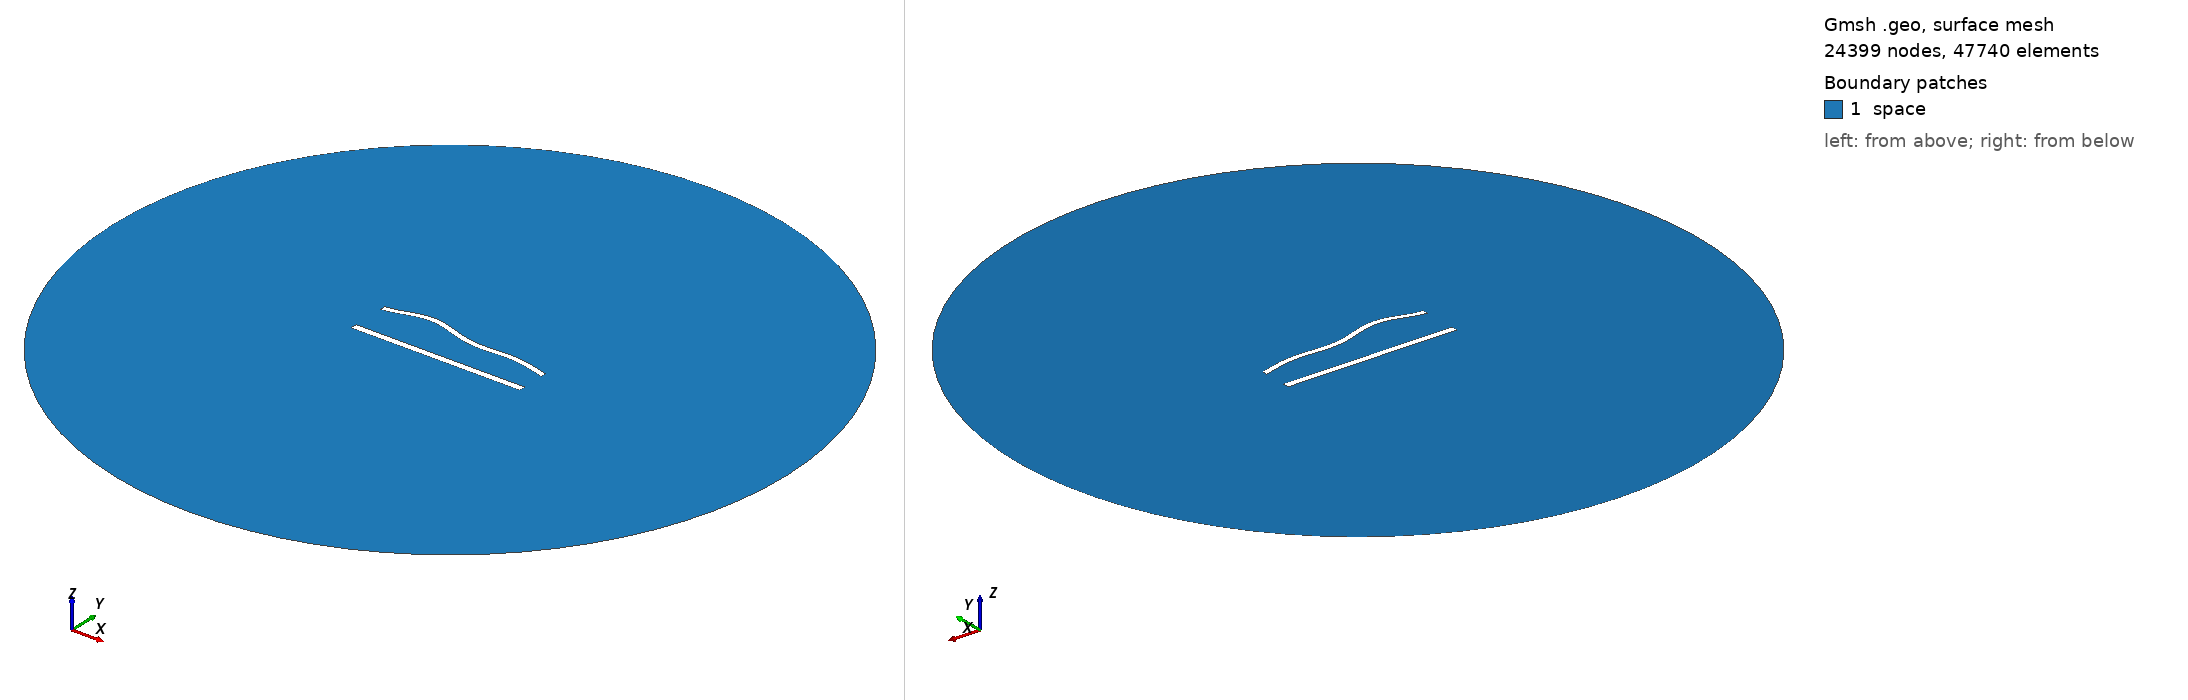

Gmsh geometry script, surface-meshed: 24399 nodes, 47740 surface elements. Boundary patches (legend numbers): 1 space. Left view from above one corner, right view from below the opposite corner. Legend entries are the model's physical surfaces. The drawing asked Gmsh for element sizes between 1% and 20% of the model's largest extent; the script's own settings can give other sizes.

=== 918.geo (drawn) ===
//---------------------------------------
// Geometry kernel
//---------------------------------------

SetFactory("OpenCASCADE");



//---------------------------------------
// Parameters of the geometry
//---------------------------------------

// Overetch of the upper plate
overetch = 0.25;

// Distance between the plates
distance = 22.5;

// Discretization over the x axis (for the deformation)
nx = 50; 

// Length of the plate
L = 100 - overetch; 

// Number of modes
n = 4; 

// 1st mode coefficient
coeff(1) = -1.5;
beta(1) = 0.596864 * 3.1415926535 / L;

// 2nd mode coefficient
coeff(2) = 1.5;
beta(2) = 1.49418 * 3.1415926535 / L;

// 3rd mode coefficient
coeff(3) = 1.5;
beta(3) = 2.50025 * 3.1415926535 / L;

// 4th mode coefficient
coeff(4) = 1.5;
beta(4) = 3.49999 * 3.1415926535 / L;



//---------------------------------------
// Upper plate (deformed rectangle)
//---------------------------------------

// Coordiantes of the upper plate
xmin = -50;
xmax = 50 - overetch;

// Height of the upper plate
yheight = 4 - 2 * overetch;

// Indexes of the points
UpperID[] = {};
LowerID[] = {};
LeftID[] = {};
RightID[] = {};

// Point index
p = 1;

// Horizontal edges
For i In {1:nx}
    x = xmin + (i-1)*(xmax - xmin)/(nx-1);

    y_bottom = distance / 2 + overetch;
    For j In {1:n}
        C = (Cosh(beta(j)*L) + Cos(beta(j)*L)) / (Sinh(beta(j)*L) + Sin(beta(j)*L));
        y_bottom  = y_bottom + coeff(j) * (Cosh(beta(j)*(x+50)) - Cos(beta(j)*(x+50)) - C * (Sinh(beta(j)*(x+50)) - Sin(beta(j)*(x+50))));
    EndFor

    y_top = y_bottom + yheight;

    Point(p) = {x, y_top, 0, 1.0};
    UpperID[i] = p;
    p = p + 1;

    Point(p) = {x, y_bottom, 0, 1.0};
    LowerID[i] = p;
    p = p + 1;
EndFor

// Create point lists
UpperPts[] = {}; LowerPts[] = {};
For i In {1:nx}
  UpperPts[] += {UpperID[i]};
  LowerPts[] += {LowerID[i]};
EndFor

// Build splines
Spline(1) = {UpperPts[]};
Spline(2) = {LowerPts[]};
Line(3) = {LowerPts[nx-1], UpperPts[nx-1]};
Line(4) = {LowerPts[0], UpperPts[0]};

// Build the plane surface
Curve Loop(1) = {2, 3, -1, -4};
Plane Surface(1) = {1};



//---------------------------------------
// Lower plate (rectangle)
//---------------------------------------

// Vertices
Point(1001) = {-50, -distance/2, 0, 1.0};
Point(1002) = { 50, -distance/2, 0, 1.0};
Point(1003) = { 50,  -distance/2 + 4, 0, 1.0};
Point(1004) = {-50,  -distance/2 + 4, 0, 1.0};

// Edges
Line(5) = {1001, 1002};
Line(6) = {1002, 1003};
Line(7) = {1003, 1004};
Line(8) = {1004, 1001};

// Plane surface
Line Loop(2) = {5, 6, 7, 8};
Plane Surface(2) = {2}; 



//---------------------------------------
// Outer (fictious) boundary
//---------------------------------------

// Points
Point(1005) = {0, 0, 0};       // Center
Point(1006) = {200, 0, 0};     // Start point
Point(1007) = {0, 200, 0};     // 90 degrees
Point(1008) = {-200, 0, 0};    // 180 degrees
Point(1009) = {0, -200, 0};    // 270 degrees

// Circle arcs (each needs start, center, end)
Circle(9) = {1006, 1005, 1007};
Circle(10) = {1007, 1005, 1008};
Circle(11) = {1008, 1005, 1009};
Circle(12) = {1009, 1005, 1006};

// Plane surface for the entire domain
Curve Loop(3) = {9, 10, 11, 12};
Surface(3) = {3};

// Subtract the plates from the whole domain to obtain the actual domain where we want to solve the equations
BooleanDifference{ Surface{3}; Delete; }{ Surface{1}; Surface{2}; Delete; }




//---------------------------------------
// Transfinite Lines/Curves
//---------------------------------------

// Set the number of points on the boundaries
r = 6;
d = 0.15;

// Plates
Transfinite Curve {1} = 50*r/4 Using Progression 1;
Transfinite Line {2} = 50*r Using Progression 1;
Transfinite Curve {3, 4} = 2*r Using Progression 1+d;
Transfinite Line {5} = 50*r/4 Using Progression 1;
Transfinite Line {7} = 50*r Using Progression 1;
Transfinite Line {6} = 2*r Using Progression 1-d;
Transfinite Line {8} = 2*r Using Progression 1+d;

// Outer boundary
Transfinite Line {9, 10, 11, 12} = 20 Using Progression 1;



//---------------------------------------
// Physical groups
//---------------------------------------                

// Physical curves (boundaries)
Physical Line("force_segment", 10) = {2};
Physical Line("upper_plate", 11) = {1, 3, 4};
Physical Line("lower_plate", 12) = {5, 6, 7, 8};
Physical Line("boundary", 20) = {9, 10, 11, 12};

// Physical Surfaces
Physical Surface("space", 30) = {3};



//---------------------------------------
// 6. Generate the Mesh
//---------------------------------------

// 2D mesh generation
Mesh 2;
